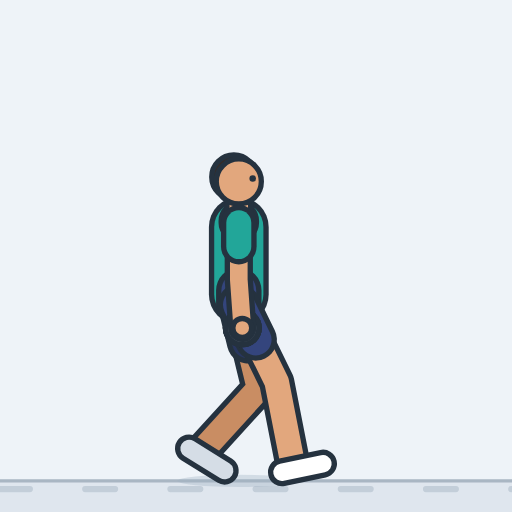
t = 0.00 s
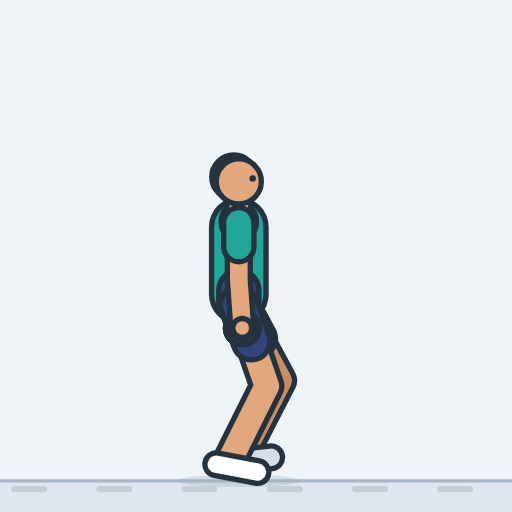
t = 0.40 s
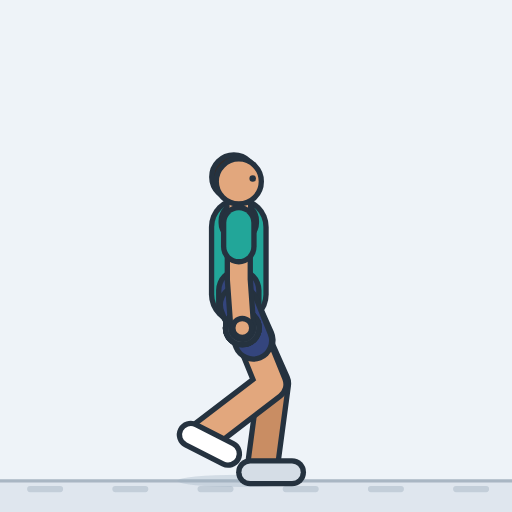
t = 0.79 s
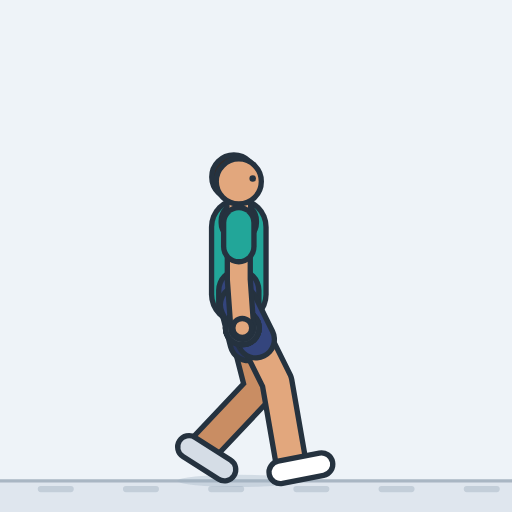
t = 1.21 s
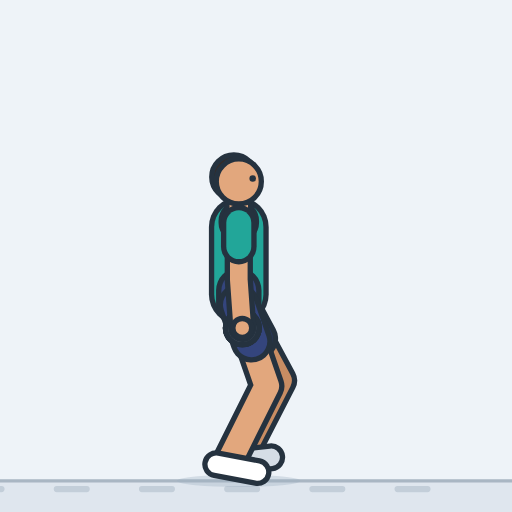
t = 1.60 s
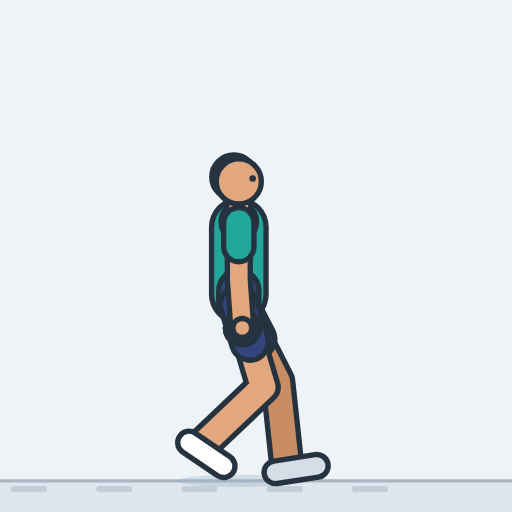
t = 1.84 s

The animated SVG that drew these frames (rendered in a browser with its animation timeline set to each time). Animation: 8 SMIL elements (animate=7,animateTransform=1); one cycle of 2.40 s, repeats indefinitely.

<svg xmlns="http://www.w3.org/2000/svg" width="260" height="260" viewBox="-116.6 -234.8 250 250" role="img" aria-label="Farmer's carry"><style>.s{display:none}@media (prefers-reduced-motion:reduce){.a{display:none}.s{display:inline}}polyline{fill:none;stroke-linecap:round;stroke-linejoin:round}</style><rect x="-116.6" y="-234.8" width="250" height="250" fill="#eef3f8"/><g class="a"><rect x="-116.6" y="0" width="250" height="15.2" fill="#dfe6ee"/><line x1="-116.6" y1="0" x2="133.4" y2="0" stroke="#a9b6c3" stroke-width="1.6"/><path d="M-158.2 4h14.6M-116.6 4h14.6M-75 4h14.6M-33.4 4h14.6M8.2 4h14.6M49.8 4h14.6M91.4 4h14.6M133 4h14.6M174.6 4h14.6M216.2 4h14.6" stroke="#c3ced9" stroke-width="3" stroke-linecap="round"><animateTransform attributeName="transform" type="translate" from="0 0" to="-208 0" dur="2.4s" repeatCount="indefinite"/></path><ellipse cx="0" cy="0" rx="30" ry="3" fill="#9fb0c0" opacity="0.35"><animate attributeName="rx" dur="2.4s" repeatCount="indefinite" values="30;30;30;30;30;30;30;30;30.1;30.2;30.2;30.3;30.3;30.2;30.1;30;30;30;30;30;30;30;30;30.1;30.2;30.2;30.3;30.3;30.2;30.1;30;30;30;30;30;30;30;30;30.1;30.2;30.2;30.3;30.3;30.2;30.1;30;30;30;30;30;30;30;30;30.1;30.2;30.2;30.3;30.3;30.2;30.1;30"/></ellipse><defs><polyline id="aarmL" points="0,-126 0,-98.3 1.7,-74.7"></polyline><polyline id="asleeveL" points="0,-126 0,-114.4"></polyline><circle id="ahandL" r="4.6" cx="1.7" cy="-74.7"></circle><polyline id="alegL" points="0,-86 9.9,-45.2 -17.7,-14.9"><animate attributeName="points" dur="2.4s" repeatCount="indefinite" values="0,-86 9.9,-45.2 -17.7,-14.9;0,-86 11.9,-45.8 -17.8,-17.6;0,-86 13.7,-46.3 -17.9,-20.2;0,-86 15.2,-46.9 -18,-22.8;0,-86 15.9,-47.2 -17.7,-23.7;0,-86 15.7,-47.1 -16.6,-21.7;0,-86 15.3,-46.9 -15,-19.2;0,-86 14.8,-46.7 -12.8,-16.4;0,-86 15.7,-47.1 -8.9,-14.4;0,-86 18,-48.1 -3.9,-13.5;0,-86 19.9,-49 1.2,-12.6;0,-86 21.3,-49.8 6.2,-11.7;0,-86 22.1,-50.3 11.3,-10.8;0,-86 22.3,-50.4 16.3,-9.9;0,-86 21.5,-50 21.4,-9;0,-86 18.5,-48.3 26.4,-8.1;0,-86 19,-48.6 23.4,-7.8;0,-86 18.8,-48.5 20.4,-7.5;0,-86 18.2,-48.2 17.4,-7.2;0,-86 17.5,-47.8 14.1,-7;0,-86 16.8,-47.5 10.7,-7;0,-86 15.7,-47.1 7.2,-7;0,-86 14.4,-46.6 3.7,-7;0,-86 13.8,-46.4 0.7,-7.5;0,-86 13.9,-46.4 -1.9,-8.6;0,-86 13.7,-46.3 -4.6,-9.6;0,-86 13.3,-46.2 -7.2,-10.7;0,-86 12.7,-46 -9.8,-11.8;0,-86 11.9,-45.8 -12.5,-12.8;0,-86 11,-45.5 -15.1,-13.9;0,-86 9.9,-45.2 -17.7,-14.9;0,-86 11.9,-45.8 -17.8,-17.6;0,-86 13.7,-46.3 -17.9,-20.2;0,-86 15.2,-46.9 -18,-22.8;0,-86 15.9,-47.2 -17.7,-23.7;0,-86 15.7,-47.1 -16.6,-21.7;0,-86 15.3,-46.9 -15,-19.2;0,-86 14.8,-46.7 -12.8,-16.4;0,-86 15.7,-47.1 -8.9,-14.4;0,-86 18,-48.1 -3.9,-13.5;0,-86 19.9,-49 1.2,-12.6;0,-86 21.3,-49.8 6.2,-11.7;0,-86 22.1,-50.3 11.3,-10.8;0,-86 22.3,-50.4 16.3,-9.9;0,-86 21.5,-50 21.4,-9;0,-86 18.5,-48.3 26.4,-8.1;0,-86 19,-48.6 23.4,-7.8;0,-86 18.8,-48.5 20.4,-7.5;0,-86 18.2,-48.2 17.4,-7.2;0,-86 17.5,-47.8 14.1,-7;0,-86 16.8,-47.5 10.7,-7;0,-86 15.7,-47.1 7.2,-7;0,-86 14.4,-46.6 3.7,-7;0,-86 13.8,-46.4 0.7,-7.5;0,-86 13.9,-46.4 -1.9,-8.6;0,-86 13.7,-46.3 -4.6,-9.6;0,-86 13.3,-46.2 -7.2,-10.7;0,-86 12.7,-46 -9.8,-11.8;0,-86 11.9,-45.8 -12.5,-12.8;0,-86 11,-45.5 -15.1,-13.9;0,-86 9.9,-45.2 -17.7,-14.9"/></polyline><polyline id="ashortsL" points="0,-86 4.5,-67.6"><animate attributeName="points" dur="2.4s" repeatCount="indefinite" values="0,-86 4.5,-67.6;0,-86 5.4,-67.9;0,-86 6.2,-68.1;0,-86 6.8,-68.4;0,-86 7.2,-68.5;0,-86 7,-68.5;0,-86 6.9,-68.4;0,-86 6.6,-68.3;0,-86 7.1,-68.5;0,-86 8.1,-68.9;0,-86 8.9,-69.4;0,-86 9.6,-69.7;0,-86 9.9,-69.9;0,-86 10,-70;0,-86 9.7,-69.8;0,-86 8.3,-69;0,-86 8.6,-69.2;0,-86 8.5,-69.1;0,-86 8.2,-69;0,-86 7.9,-68.8;0,-86 7.6,-68.7;0,-86 7.1,-68.5;0,-86 6.5,-68.3;0,-86 6.2,-68.2;0,-86 6.3,-68.2;0,-86 6.2,-68.1;0,-86 6,-68.1;0,-86 5.7,-68;0,-86 5.4,-67.9;0,-86 5,-67.8;0,-86 4.5,-67.6;0,-86 5.4,-67.9;0,-86 6.2,-68.1;0,-86 6.8,-68.4;0,-86 7.2,-68.5;0,-86 7,-68.5;0,-86 6.9,-68.4;0,-86 6.6,-68.3;0,-86 7.1,-68.5;0,-86 8.1,-68.9;0,-86 8.9,-69.4;0,-86 9.6,-69.7;0,-86 9.9,-69.9;0,-86 10,-70;0,-86 9.7,-69.8;0,-86 8.3,-69;0,-86 8.6,-69.2;0,-86 8.5,-69.1;0,-86 8.2,-69;0,-86 7.9,-68.8;0,-86 7.6,-68.7;0,-86 7.1,-68.5;0,-86 6.5,-68.3;0,-86 6.2,-68.2;0,-86 6.3,-68.2;0,-86 6.2,-68.1;0,-86 6,-68.1;0,-86 5.7,-68;0,-86 5.4,-67.9;0,-86 5,-67.8;0,-86 4.5,-67.6"/></polyline><polyline id="afootL" points="-24.3,-15.8 -6.9,-5"><animate attributeName="points" dur="2.4s" repeatCount="indefinite" values="-24.3,-15.8 -6.9,-5;-24.3,-18.7 -7.4,-7.2;-24.4,-21.5 -7.9,-9.4;-24.4,-24.4 -8.4,-11.6;-24.2,-24.9 -7.5,-13;-23.2,-21.7 -4.5,-13.3;-21.4,-17.9 -1.5,-13.3;-18.9,-13.8 1.6,-13.2;-14.7,-11.1 5.7,-12.8;-9.6,-10.1 10.8,-12.1;-4.5,-9.1 15.8,-11.5;0.6,-8.1 20.9,-10.9;5.8,-7.1 26,-10.3;10.9,-6.1 31,-9.6;16,-5.1 36.1,-9;21.1,-4.2 41.1,-8.4;17.9,-4.2 38.1,-7.3;14.7,-4.2 35,-6.1;11.5,-4.2 31.9,-5;8.1,-4.2 28.6,-4.2;4.7,-4.2 25.1,-4.2;1.2,-4.2 21.6,-4.2;-2.3,-4.2 18.2,-4.2;-5.4,-5 15,-4.2;-8.2,-6.5 12.1,-4.2;-11,-8.1 9.1,-4.3;-13.7,-9.6 6.1,-4.3;-16.4,-11.1 2.9,-4.4;-19.1,-12.7 -0.3,-4.5;-21.7,-14.2 -3.6,-4.7;-24.3,-15.8 -6.9,-5;-24.3,-18.7 -7.4,-7.2;-24.4,-21.5 -7.9,-9.4;-24.4,-24.4 -8.4,-11.6;-24.2,-24.9 -7.5,-13;-23.2,-21.7 -4.5,-13.3;-21.4,-17.9 -1.5,-13.3;-18.9,-13.8 1.6,-13.2;-14.7,-11.1 5.7,-12.8;-9.6,-10.1 10.8,-12.1;-4.5,-9.1 15.8,-11.5;0.6,-8.1 20.9,-10.9;5.8,-7.1 26,-10.3;10.9,-6.1 31,-9.6;16,-5.1 36.1,-9;21.1,-4.2 41.1,-8.4;17.9,-4.2 38.1,-7.3;14.7,-4.2 35,-6.1;11.5,-4.2 31.9,-5;8.1,-4.2 28.6,-4.2;4.7,-4.2 25.1,-4.2;1.2,-4.2 21.6,-4.2;-2.3,-4.2 18.2,-4.2;-5.4,-5 15,-4.2;-8.2,-6.5 12.1,-4.2;-11,-8.1 9.1,-4.3;-13.7,-9.6 6.1,-4.3;-16.4,-11.1 2.9,-4.4;-19.1,-12.7 -0.3,-4.5;-21.7,-14.2 -3.6,-4.7;-24.3,-15.8 -6.9,-5"/></polyline><polyline id="atorso" points="0,-91 0,-108 0,-124"></polyline><polyline id="apelvis" points="0,-86 0,-93 0,-86"></polyline><polyline id="ayoke" points="0,-126 0,-127 0,-126"></polyline><polyline id="aneck" points="0,-128 0,-138"></polyline><circle id="ahair" r="10.8" cx="-2.4" cy="-148.4"></circle><circle id="ahead" r="11" cx="0" cy="-146.2"></circle><circle id="aeyeR" r="1.6" cx="6.8" cy="-147.6"></circle><polyline id="alegR" points="0,-86 18.5,-48.3 26.4,-8.1"><animate attributeName="points" dur="2.4s" repeatCount="indefinite" values="0,-86 18.5,-48.3 26.4,-8.1;0,-86 19,-48.6 23.4,-7.8;0,-86 18.8,-48.5 20.4,-7.5;0,-86 18.2,-48.2 17.4,-7.2;0,-86 17.5,-47.8 14.1,-7;0,-86 16.8,-47.5 10.7,-7;0,-86 15.7,-47.1 7.2,-7;0,-86 14.4,-46.6 3.7,-7;0,-86 13.8,-46.4 0.7,-7.5;0,-86 13.9,-46.4 -1.9,-8.6;0,-86 13.7,-46.3 -4.6,-9.6;0,-86 13.3,-46.2 -7.2,-10.7;0,-86 12.7,-46 -9.8,-11.8;0,-86 11.9,-45.8 -12.5,-12.8;0,-86 11,-45.5 -15.1,-13.9;0,-86 9.9,-45.2 -17.7,-14.9;0,-86 11.9,-45.8 -17.8,-17.6;0,-86 13.7,-46.3 -17.9,-20.2;0,-86 15.2,-46.9 -18,-22.8;0,-86 15.9,-47.2 -17.7,-23.7;0,-86 15.7,-47.1 -16.6,-21.7;0,-86 15.3,-46.9 -15,-19.2;0,-86 14.8,-46.7 -12.8,-16.4;0,-86 15.7,-47.1 -8.9,-14.4;0,-86 18,-48.1 -3.9,-13.5;0,-86 19.9,-49 1.2,-12.6;0,-86 21.3,-49.8 6.2,-11.7;0,-86 22.1,-50.3 11.3,-10.8;0,-86 22.3,-50.4 16.3,-9.9;0,-86 21.5,-50 21.4,-9;0,-86 18.5,-48.3 26.4,-8.1;0,-86 19,-48.6 23.4,-7.8;0,-86 18.8,-48.5 20.4,-7.5;0,-86 18.2,-48.2 17.4,-7.2;0,-86 17.5,-47.8 14.1,-7;0,-86 16.8,-47.5 10.7,-7;0,-86 15.7,-47.1 7.2,-7;0,-86 14.4,-46.6 3.7,-7;0,-86 13.8,-46.4 0.7,-7.5;0,-86 13.9,-46.4 -1.9,-8.6;0,-86 13.7,-46.3 -4.6,-9.6;0,-86 13.3,-46.2 -7.2,-10.7;0,-86 12.7,-46 -9.8,-11.8;0,-86 11.9,-45.8 -12.5,-12.8;0,-86 11,-45.5 -15.1,-13.9;0,-86 9.9,-45.2 -17.7,-14.9;0,-86 11.9,-45.8 -17.8,-17.6;0,-86 13.7,-46.3 -17.9,-20.2;0,-86 15.2,-46.9 -18,-22.8;0,-86 15.9,-47.2 -17.7,-23.7;0,-86 15.7,-47.1 -16.6,-21.7;0,-86 15.3,-46.9 -15,-19.2;0,-86 14.8,-46.7 -12.8,-16.4;0,-86 15.7,-47.1 -8.9,-14.4;0,-86 18,-48.1 -3.9,-13.5;0,-86 19.9,-49 1.2,-12.6;0,-86 21.3,-49.8 6.2,-11.7;0,-86 22.1,-50.3 11.3,-10.8;0,-86 22.3,-50.4 16.3,-9.9;0,-86 21.5,-50 21.4,-9;0,-86 18.5,-48.3 26.4,-8.1"/></polyline><polyline id="ashortsR" points="0,-86 8.3,-69"><animate attributeName="points" dur="2.4s" repeatCount="indefinite" values="0,-86 8.3,-69;0,-86 8.6,-69.2;0,-86 8.5,-69.1;0,-86 8.2,-69;0,-86 7.9,-68.8;0,-86 7.6,-68.7;0,-86 7.1,-68.5;0,-86 6.5,-68.3;0,-86 6.2,-68.2;0,-86 6.3,-68.2;0,-86 6.2,-68.1;0,-86 6,-68.1;0,-86 5.7,-68;0,-86 5.4,-67.9;0,-86 5,-67.8;0,-86 4.5,-67.6;0,-86 5.4,-67.9;0,-86 6.2,-68.1;0,-86 6.8,-68.4;0,-86 7.2,-68.5;0,-86 7,-68.5;0,-86 6.9,-68.4;0,-86 6.6,-68.3;0,-86 7.1,-68.5;0,-86 8.1,-68.9;0,-86 8.9,-69.4;0,-86 9.6,-69.7;0,-86 9.9,-69.9;0,-86 10,-70;0,-86 9.7,-69.8;0,-86 8.3,-69;0,-86 8.6,-69.2;0,-86 8.5,-69.1;0,-86 8.2,-69;0,-86 7.9,-68.8;0,-86 7.6,-68.7;0,-86 7.1,-68.5;0,-86 6.5,-68.3;0,-86 6.2,-68.2;0,-86 6.3,-68.2;0,-86 6.2,-68.1;0,-86 6,-68.1;0,-86 5.7,-68;0,-86 5.4,-67.9;0,-86 5,-67.8;0,-86 4.5,-67.6;0,-86 5.4,-67.9;0,-86 6.2,-68.1;0,-86 6.8,-68.4;0,-86 7.2,-68.5;0,-86 7,-68.5;0,-86 6.9,-68.4;0,-86 6.6,-68.3;0,-86 7.1,-68.5;0,-86 8.1,-68.9;0,-86 8.9,-69.4;0,-86 9.6,-69.7;0,-86 9.9,-69.9;0,-86 10,-70;0,-86 9.7,-69.8;0,-86 8.3,-69"/></polyline><polyline id="afootR" points="21.1,-4.2 41.1,-8.4"><animate attributeName="points" dur="2.4s" repeatCount="indefinite" values="21.1,-4.2 41.1,-8.4;17.9,-4.2 38.1,-7.3;14.7,-4.2 35,-6.1;11.5,-4.2 31.9,-5;8.1,-4.2 28.6,-4.2;4.7,-4.2 25.1,-4.2;1.2,-4.2 21.7,-4.2;-2.3,-4.2 18.2,-4.2;-5.4,-5 15,-4.2;-8.2,-6.5 12.1,-4.2;-11,-8.1 9.1,-4.3;-13.7,-9.6 6.1,-4.3;-16.4,-11.1 2.9,-4.4;-19.1,-12.7 -0.3,-4.5;-21.7,-14.2 -3.6,-4.7;-24.3,-15.8 -6.9,-5;-24.3,-18.7 -7.4,-7.2;-24.4,-21.5 -7.9,-9.4;-24.4,-24.4 -8.4,-11.6;-24.2,-24.9 -7.5,-13;-23.2,-21.7 -4.5,-13.3;-21.4,-17.9 -1.5,-13.3;-18.9,-13.8 1.6,-13.2;-14.7,-11.1 5.7,-12.8;-9.6,-10.1 10.8,-12.1;-4.5,-9.1 15.8,-11.5;0.6,-8.1 20.9,-10.9;5.8,-7.1 26,-10.3;10.9,-6.1 31,-9.6;16,-5.1 36.1,-9;21.1,-4.2 41.1,-8.4;17.9,-4.2 38.1,-7.3;14.7,-4.2 35,-6.1;11.5,-4.2 31.9,-5;8.1,-4.2 28.6,-4.2;4.7,-4.2 25.1,-4.2;1.2,-4.2 21.6,-4.2;-2.3,-4.2 18.2,-4.2;-5.4,-5 15,-4.2;-8.2,-6.5 12.1,-4.2;-11,-8.1 9.1,-4.3;-13.7,-9.6 6.1,-4.3;-16.4,-11.1 2.9,-4.4;-19.1,-12.7 -0.3,-4.5;-21.7,-14.2 -3.6,-4.7;-24.3,-15.8 -6.9,-5;-24.3,-18.7 -7.4,-7.2;-24.4,-21.5 -7.9,-9.4;-24.4,-24.4 -8.4,-11.6;-24.2,-24.9 -7.5,-13;-23.2,-21.7 -4.5,-13.3;-21.4,-17.9 -1.5,-13.3;-18.9,-13.8 1.6,-13.2;-14.7,-11.1 5.7,-12.8;-9.6,-10.1 10.8,-12.1;-4.5,-9.1 15.8,-11.5;0.6,-8.1 20.9,-10.9;5.8,-7.1 26,-10.3;10.9,-6.1 31,-9.6;16,-5.1 36.1,-9;21.1,-4.2 41.1,-8.4"/></polyline><circle id="adbLa" r="8.2" cx="1.7" cy="-74.7"></circle><polyline id="adbLh" points="1.7,-74.7 1.7,-74.7"></polyline><circle id="adbLb" r="8.2" cx="1.7" cy="-74.7"></circle><circle id="adbRa" r="8.2" cx="1.7" cy="-74.7"></circle><polyline id="adbRh" points="1.7,-74.7 1.7,-74.7"></polyline><circle id="adbRb" r="8.2" cx="1.7" cy="-74.7"></circle><polyline id="aarmR" points="0,-126 0,-98.3 1.7,-74.7"></polyline><polyline id="asleeveR" points="0,-126 0,-114.4"></polyline><circle id="ahandR" r="4.6" cx="1.7" cy="-74.7"></circle></defs><use href="#aarmL" stroke="#25323f" stroke-width="13.8"/><use href="#aarmL" stroke="#c98d63" stroke-width="8.6"/><use href="#asleeveL" stroke="#25323f" stroke-width="17.4"/><use href="#asleeveL" stroke="#188278" stroke-width="12.2"/><use href="#ahandL" fill="#c98d63" stroke="#25323f" stroke-width="2.6"/><use href="#alegL" stroke="#25323f" stroke-width="17.2"/><use href="#alegL" stroke="#c98d63" stroke-width="12"/><use href="#ashortsL" stroke="#25323f" stroke-width="20.6"/><use href="#ashortsL" stroke="#28365f" stroke-width="15.4"/><use href="#afootL" stroke="#25323f" stroke-width="13.7"/><use href="#afootL" stroke="#d5dde6" stroke-width="8.5"/><use href="#atorso" stroke="#25323f" stroke-width="29.2"/><use href="#atorso" stroke="#22a699" stroke-width="24"/><use href="#apelvis" stroke="#25323f" stroke-width="22.2"/><use href="#apelvis" stroke="#34457d" stroke-width="17"/><use href="#ayoke" stroke="#25323f" stroke-width="19.8"/><use href="#ayoke" stroke="#22a699" stroke-width="14.6"/><use href="#aneck" stroke="#25323f" stroke-width="14.2"/><use href="#aneck" stroke="#e2a77d" stroke-width="9"/><use href="#ahair" fill="#3a2a22" stroke="#25323f" stroke-width="2.6"/><use href="#ahead" fill="#e2a77d" stroke="#25323f" stroke-width="2.6"/><use href="#aeyeR" fill="#25323f"/><use href="#alegR" stroke="#25323f" stroke-width="17.2"/><use href="#alegR" stroke="#e2a77d" stroke-width="12"/><use href="#ashortsR" stroke="#25323f" stroke-width="20.6"/><use href="#ashortsR" stroke="#34457d" stroke-width="15.4"/><use href="#afootR" stroke="#25323f" stroke-width="13.7"/><use href="#afootR" stroke="#ffffff" stroke-width="8.5"/><use href="#adbLa" fill="#4a5563" stroke="#25323f" stroke-width="2.6"/><use href="#adbLh" stroke="#25323f" stroke-width="8.4"/><use href="#adbLh" stroke="#6b7685" stroke-width="3.2"/><use href="#adbLb" fill="#4a5563" stroke="#25323f" stroke-width="2.6"/><use href="#adbRa" fill="#4a5563" stroke="#25323f" stroke-width="2.6"/><use href="#adbRh" stroke="#25323f" stroke-width="8.4"/><use href="#adbRh" stroke="#6b7685" stroke-width="3.2"/><use href="#adbRb" fill="#4a5563" stroke="#25323f" stroke-width="2.6"/><use href="#aarmR" stroke="#25323f" stroke-width="13.8"/><use href="#aarmR" stroke="#e2a77d" stroke-width="8.6"/><use href="#asleeveR" stroke="#25323f" stroke-width="17.4"/><use href="#asleeveR" stroke="#22a699" stroke-width="12.2"/><use href="#ahandR" fill="#e2a77d" stroke="#25323f" stroke-width="2.6"/></g><g class="s"><rect x="-116.6" y="0" width="250" height="15.2" fill="#dfe6ee"/><line x1="-116.6" y1="0" x2="133.4" y2="0" stroke="#a9b6c3" stroke-width="1.6"/><path d="M-158.2 4h14.6M-116.6 4h14.6M-75 4h14.6M-33.4 4h14.6M8.2 4h14.6M49.8 4h14.6M91.4 4h14.6M133 4h14.6M174.6 4h14.6M216.2 4h14.6" stroke="#c3ced9" stroke-width="3" stroke-linecap="round"></path><ellipse cx="0" cy="0" rx="30.1" ry="3" fill="#9fb0c0" opacity="0.35"></ellipse><defs><polyline id="sarmL" points="0,-126 0,-98.3 1.7,-74.7"></polyline><polyline id="ssleeveL" points="0,-126 0,-114.4"></polyline><circle id="shandL" r="4.6" cx="1.7" cy="-74.7"></circle><polyline id="slegL" points="0,-86 15.7,-47.1 -8.9,-14.4"></polyline><polyline id="sshortsL" points="0,-86 7.1,-68.5"></polyline><polyline id="sfootL" points="-14.7,-11.1 5.7,-12.8"></polyline><polyline id="storso" points="0,-91 0,-108 0,-124"></polyline><polyline id="spelvis" points="0,-86 0,-93 0,-86"></polyline><polyline id="syoke" points="0,-126 0,-127 0,-126"></polyline><polyline id="sneck" points="0,-128 0,-138"></polyline><circle id="shair" r="10.8" cx="-2.4" cy="-148.4"></circle><circle id="shead" r="11" cx="0" cy="-146.2"></circle><circle id="seyeR" r="1.6" cx="6.8" cy="-147.6"></circle><polyline id="slegR" points="0,-86 13.8,-46.4 0.7,-7.5"></polyline><polyline id="sshortsR" points="0,-86 6.2,-68.2"></polyline><polyline id="sfootR" points="-5.4,-5 15,-4.2"></polyline><circle id="sdbLa" r="8.2" cx="1.7" cy="-74.7"></circle><polyline id="sdbLh" points="1.7,-74.7 1.7,-74.7"></polyline><circle id="sdbLb" r="8.2" cx="1.7" cy="-74.7"></circle><circle id="sdbRa" r="8.2" cx="1.7" cy="-74.7"></circle><polyline id="sdbRh" points="1.7,-74.7 1.7,-74.7"></polyline><circle id="sdbRb" r="8.2" cx="1.7" cy="-74.7"></circle><polyline id="sarmR" points="0,-126 0,-98.3 1.7,-74.7"></polyline><polyline id="ssleeveR" points="0,-126 0,-114.4"></polyline><circle id="shandR" r="4.6" cx="1.7" cy="-74.7"></circle></defs><use href="#sarmL" stroke="#25323f" stroke-width="13.8"/><use href="#sarmL" stroke="#c98d63" stroke-width="8.6"/><use href="#ssleeveL" stroke="#25323f" stroke-width="17.4"/><use href="#ssleeveL" stroke="#188278" stroke-width="12.2"/><use href="#shandL" fill="#c98d63" stroke="#25323f" stroke-width="2.6"/><use href="#slegL" stroke="#25323f" stroke-width="17.2"/><use href="#slegL" stroke="#c98d63" stroke-width="12"/><use href="#sshortsL" stroke="#25323f" stroke-width="20.6"/><use href="#sshortsL" stroke="#28365f" stroke-width="15.4"/><use href="#sfootL" stroke="#25323f" stroke-width="13.7"/><use href="#sfootL" stroke="#d5dde6" stroke-width="8.5"/><use href="#storso" stroke="#25323f" stroke-width="29.2"/><use href="#storso" stroke="#22a699" stroke-width="24"/><use href="#spelvis" stroke="#25323f" stroke-width="22.2"/><use href="#spelvis" stroke="#34457d" stroke-width="17"/><use href="#syoke" stroke="#25323f" stroke-width="19.8"/><use href="#syoke" stroke="#22a699" stroke-width="14.6"/><use href="#sneck" stroke="#25323f" stroke-width="14.2"/><use href="#sneck" stroke="#e2a77d" stroke-width="9"/><use href="#shair" fill="#3a2a22" stroke="#25323f" stroke-width="2.6"/><use href="#shead" fill="#e2a77d" stroke="#25323f" stroke-width="2.6"/><use href="#seyeR" fill="#25323f"/><use href="#slegR" stroke="#25323f" stroke-width="17.2"/><use href="#slegR" stroke="#e2a77d" stroke-width="12"/><use href="#sshortsR" stroke="#25323f" stroke-width="20.6"/><use href="#sshortsR" stroke="#34457d" stroke-width="15.4"/><use href="#sfootR" stroke="#25323f" stroke-width="13.7"/><use href="#sfootR" stroke="#ffffff" stroke-width="8.5"/><use href="#sdbLa" fill="#4a5563" stroke="#25323f" stroke-width="2.6"/><use href="#sdbLh" stroke="#25323f" stroke-width="8.4"/><use href="#sdbLh" stroke="#6b7685" stroke-width="3.2"/><use href="#sdbLb" fill="#4a5563" stroke="#25323f" stroke-width="2.6"/><use href="#sdbRa" fill="#4a5563" stroke="#25323f" stroke-width="2.6"/><use href="#sdbRh" stroke="#25323f" stroke-width="8.4"/><use href="#sdbRh" stroke="#6b7685" stroke-width="3.2"/><use href="#sdbRb" fill="#4a5563" stroke="#25323f" stroke-width="2.6"/><use href="#sarmR" stroke="#25323f" stroke-width="13.8"/><use href="#sarmR" stroke="#e2a77d" stroke-width="8.6"/><use href="#ssleeveR" stroke="#25323f" stroke-width="17.4"/><use href="#ssleeveR" stroke="#22a699" stroke-width="12.2"/><use href="#shandR" fill="#e2a77d" stroke="#25323f" stroke-width="2.6"/></g></svg>
